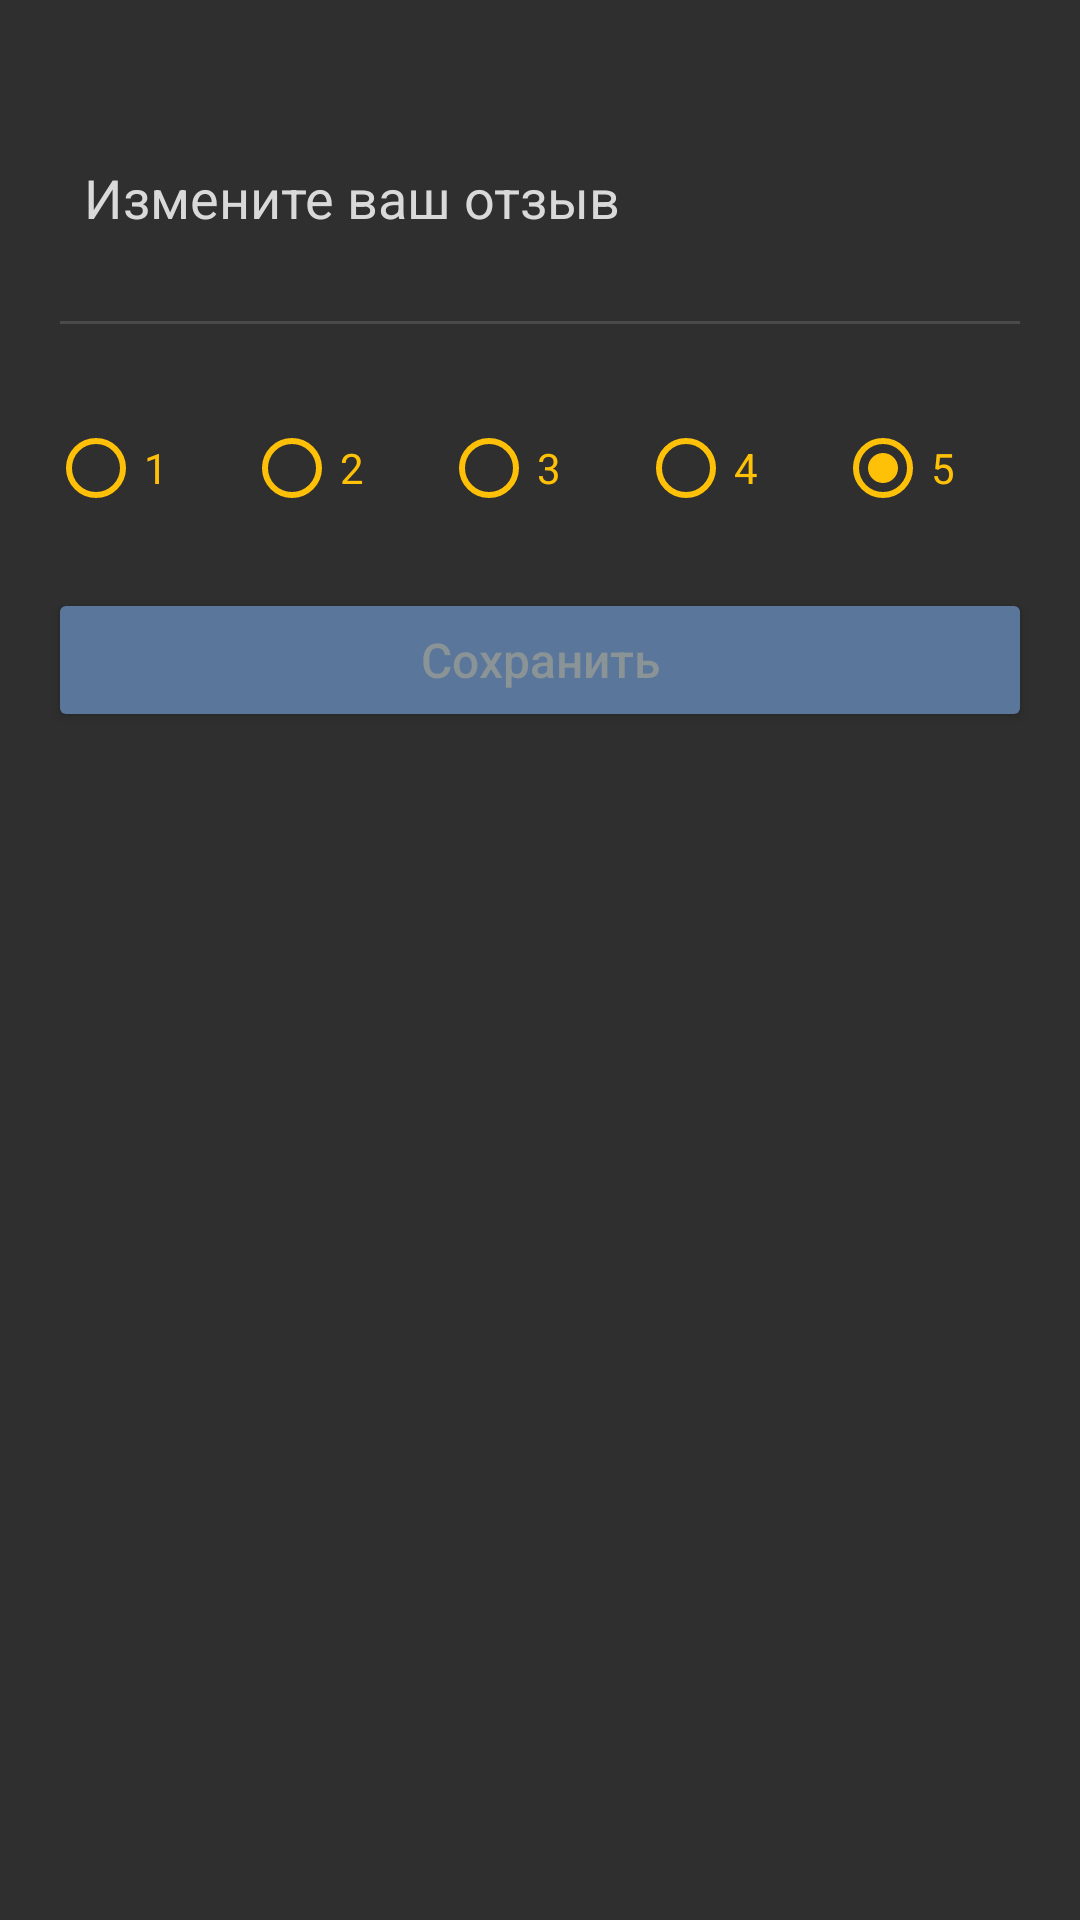

This screen was rendered from an Android layout file. Write that file and the resources it references.
<!-- AndroidManifest.xml: application theme Theme.Factorio -->
<!-- res/layout/dialog_edit_review.xml -->
<?xml version="1.0" encoding="utf-8"?>
<LinearLayout
    xmlns:android="http://schemas.android.com/apk/res/android"
    android:layout_width="match_parent"
    android:layout_height="wrap_content"
    android:orientation="vertical"
    android:padding="16dp"
    android:background="@color/coal_black">

    <EditText
        android:id="@+id/edit_review_text"
        android:layout_width="match_parent"
        android:layout_height="wrap_content"
        android:hint="Измените ваш отзыв"
        android:textColor="@color/white"
        android:textColorHint="@color/smoke_white"
        android:backgroundTint="@color/coal_gray"
        android:padding="12dp"
        android:minHeight="100dp"
        android:inputType="textMultiLine"/>

    <RadioGroup
        android:id="@+id/edit_rating_radio_group"
        android:layout_width="match_parent"
        android:layout_height="wrap_content"
        android:orientation="horizontal"
        android:layout_marginTop="16dp">

        <RadioButton
            android:id="@+id/edit_rating_1"
            android:layout_width="0dp"
            android:layout_weight="1"
            android:layout_height="wrap_content"
            android:text="1"
            android:textColor="@color/hazard_yellow"
            android:buttonTint="@color/hazard_yellow"/>

        <RadioButton
            android:id="@+id/edit_rating_2"
            android:layout_width="0dp"
            android:layout_weight="1"
            android:layout_height="wrap_content"
            android:text="2"
            android:textColor="@color/hazard_yellow"
            android:buttonTint="@color/hazard_yellow"/>

        <RadioButton
            android:id="@+id/edit_rating_3"
            android:layout_width="0dp"
            android:layout_weight="1"
            android:layout_height="wrap_content"
            android:text="3"
            android:textColor="@color/hazard_yellow"
            android:buttonTint="@color/hazard_yellow"/>

        <RadioButton
            android:id="@+id/edit_rating_4"
            android:layout_width="0dp"
            android:layout_weight="1"
            android:layout_height="wrap_content"
            android:text="4"
            android:textColor="@color/hazard_yellow"
            android:buttonTint="@color/hazard_yellow"/>

        <RadioButton
            android:id="@+id/edit_rating_5"
            android:layout_width="0dp"
            android:layout_weight="1"
            android:layout_height="wrap_content"
            android:text="5"
            android:textColor="@color/hazard_yellow"
            android:buttonTint="@color/hazard_yellow"
            android:checked="true"/>
    </RadioGroup>

    <Button
        android:id="@+id/save_review_button"
        android:layout_width="match_parent"
        android:layout_height="48dp"
        android:text="Сохранить"
        android:textSize="16sp"
        android:textAllCaps="false"
        android:backgroundTint="@color/oil_teal"
        android:layout_marginTop="16dp"/>
</LinearLayout>
<!-- resources referenced by this layout -->
<resources>
  <color name="coal_black">#2F2F2F</color>
  <color name="coal_gray">#4A4A4A</color>
  <color name="hazard_yellow">#FFC107</color>
  <color name="oil_teal">#5A769A</color>
  <color name="smoke_white">#D9D9D9</color>
  <color name="white">#FFFFFFFF</color>
  <style name="Theme.Factorio" parent="Base.Theme.Factorio" />
  <style name="Base.Theme.Factorio" parent="Theme.MaterialComponents.NoActionBar">
          
          
          <item name="colorPrimary">@color/copper_light</item>           
          <item name="colorPrimaryVariant">@color/oil_teal</item>        
          <item name="colorOnPrimary">@color/smoke_off_white</item>      
          <item name="colorSecondary">@color/circuit_lime</item>         
          <item name="colorSecondaryVariant">@color/stone_light</item>   
          <item name="colorOnSecondary">@color/coal_gray</item>          
          <item name="android:colorBackground">@color/light_steel</item> 
          <item name="colorSurface">@color/smoke_off_white</item>        
          <item name="colorOnSurface">@color/iron_silver</item>          
          <item name="colorError">@color/hazard_orange</item>            
          <item name="colorOnError">@color/smoke_off_white</item>        
          <item name="android:textColor">@color/iron_silver</item>       
          <item name="android:textColorHint">@color/coal_gray</item>     
      </style>
  <color name="copper_light">#D68A59</color>
  <color name="smoke_off_white">#F5F5F5</color>
  <color name="circuit_lime">#7A9A7A</color>
  <color name="stone_light">#E0D8C3</color>
  <color name="light_steel">#FFFFFF</color>
  <color name="iron_silver">#8A9396</color>
  <color name="hazard_orange">#FF9800</color>
</resources>
